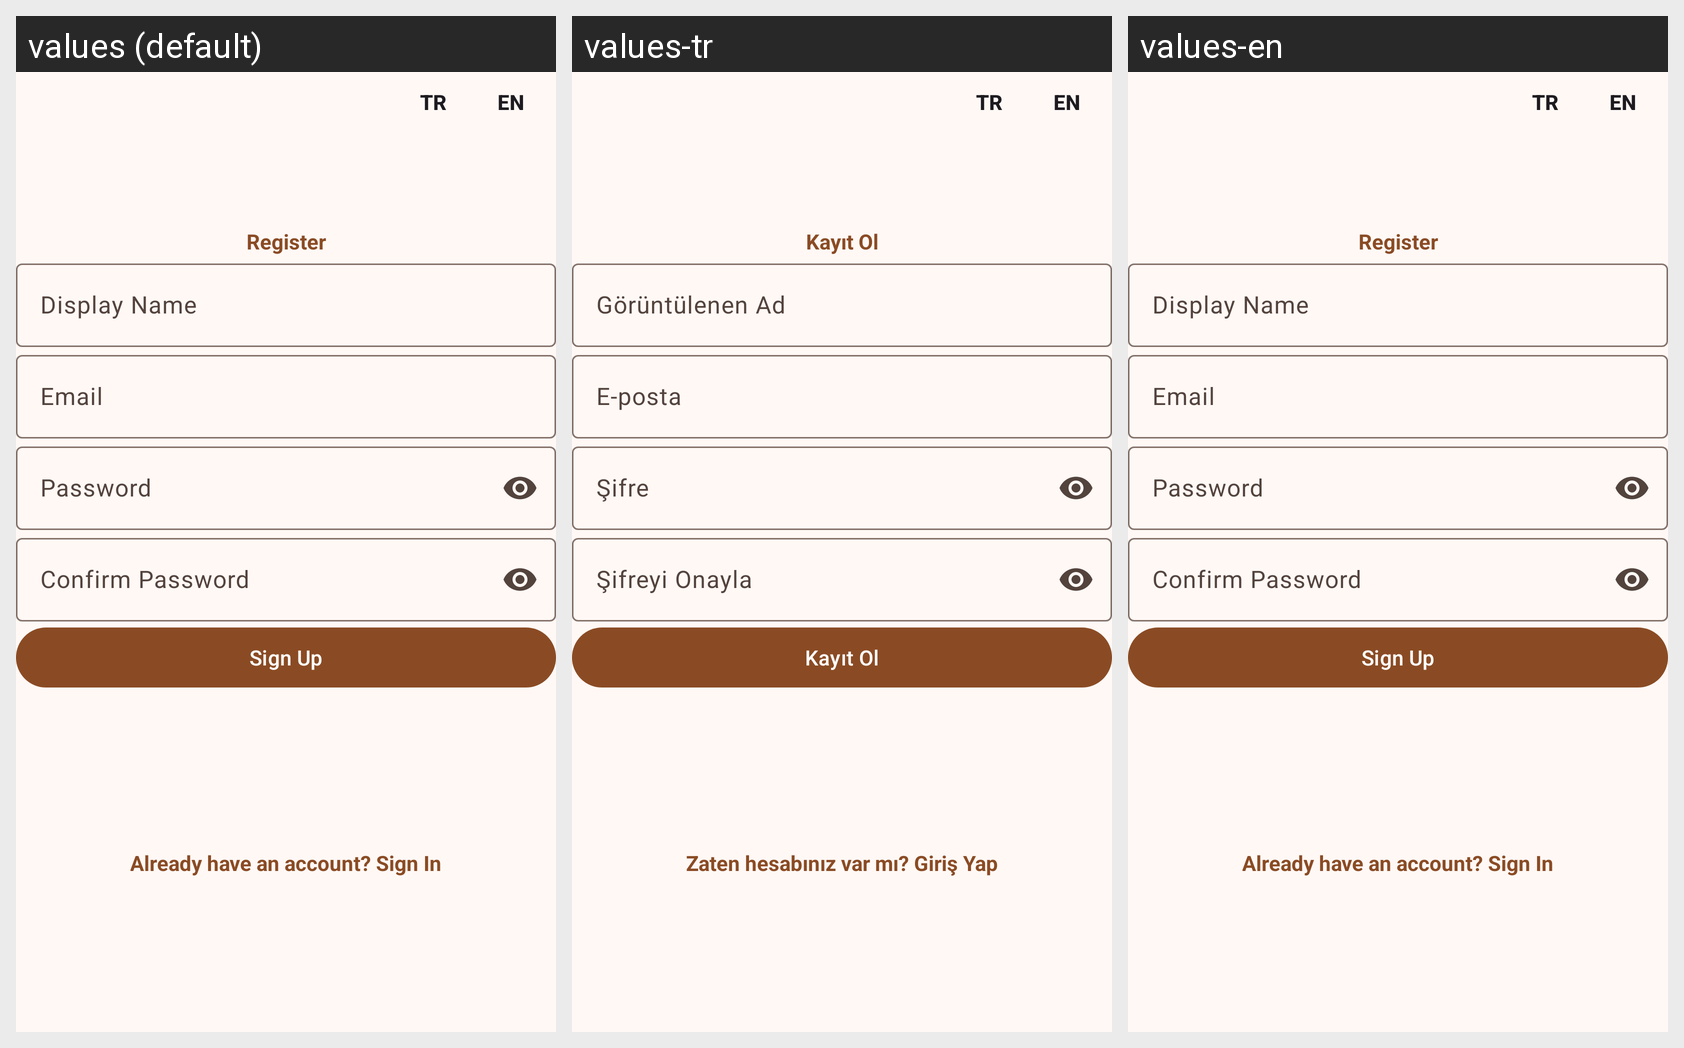

Strings drawn on this Android screen and how each of the app's shown locales translates them:
Android screen res/layout/activity_register.xml rendered under 3 locales, left to right: values (default), values-tr, values-en. Device: Nexus 5 (rendered at 1080×1920; each locale shown at half size, 540×960, under a caption strip naming it); theme Theme.RecipeBookPro.NoActionBar.
Strings drawn on this screen, with the default value and each locale's value (text and hints the layout hard-codes, and strings that could not be matched under every locale, appear in the picture but are not listed):

register
  values: Register
  values-tr: Kayıt Ol
  values-en: Register

display_name
  values: Display Name
  values-tr: Görüntülenen Ad
  values-en: Display Name

email
  values: Email
  values-tr: E-posta
  values-en: Email

password
  values: Password
  values-tr: Şifre
  values-en: Password

confirm_password
  values: Confirm Password
  values-tr: Şifreyi Onayla
  values-en: Confirm Password

sign_up
  values: Sign Up
  values-tr: Kayıt Ol
  values-en: Sign Up

already_have_account
  values: Already have an account? Sign In
  values-tr: Zaten hesabınız var mı? Giriş Yap
  values-en: Already have an account? Sign In
